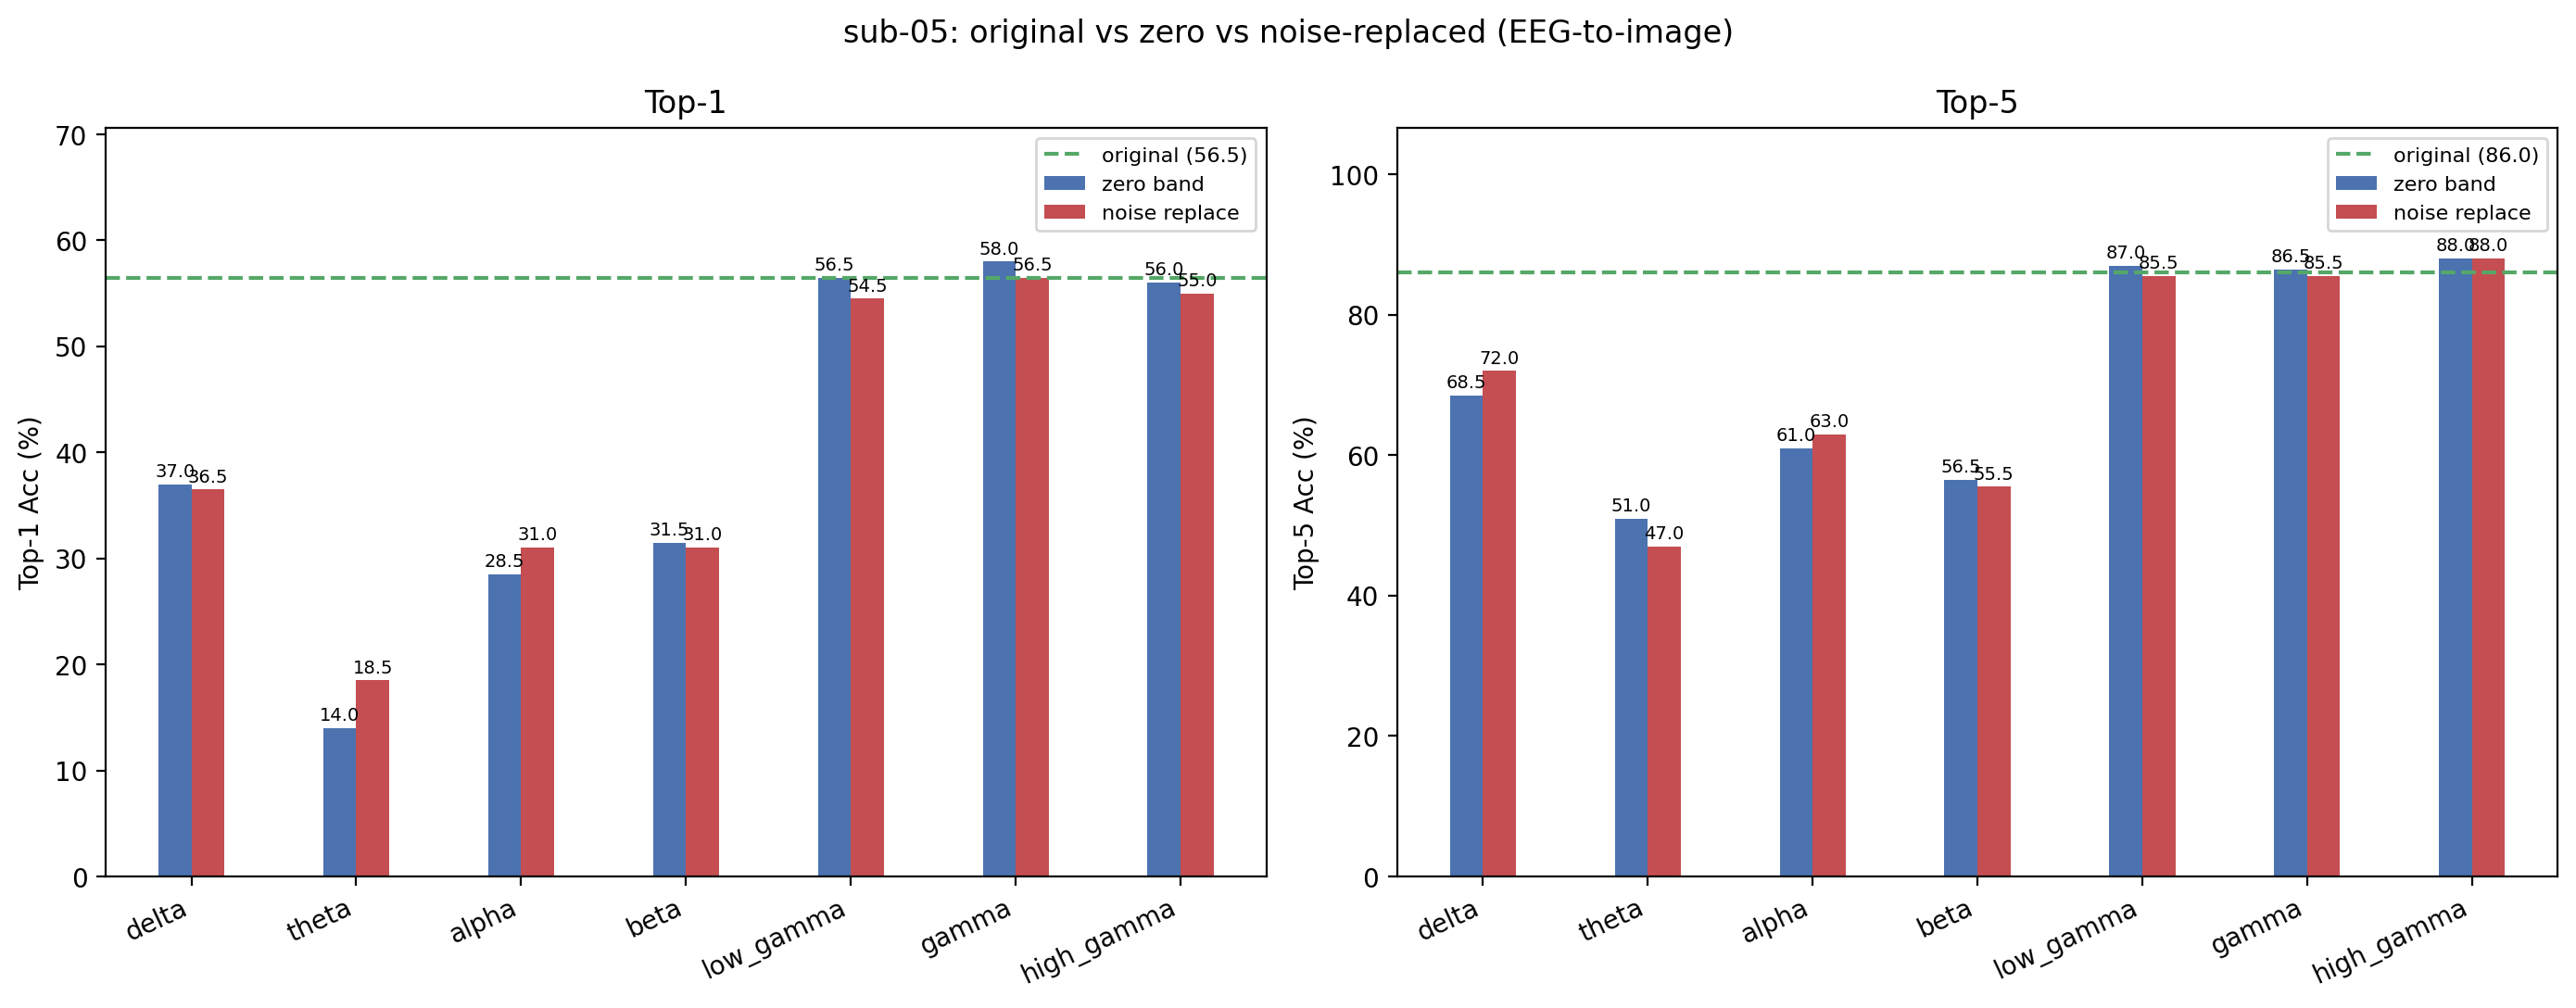

The table this chart was drawn from, first rows:
condition, band, top1, top5, n, delta_top1, delta_top5
original, , 56.5, 86, 200, +0.0000, +0.0000
zero_delta, delta, 37, 68.5, 200, -19.5, -17.5
noise_delta, delta, 36.5, 72, 200, -20, -14
zero_theta, theta, 14, 51, 200, -42.5, -35
noise_theta, theta, 18.5, 47, 200, -38, -39
zero_alpha, alpha, 28.5, 61, 200, -28, -25
noise_alpha, alpha, 31, 63, 200, -25.5, -23
zero_beta, beta, 31.5, 56.5, 200, -25, -29.5
noise_beta, beta, 31, 55.5, 200, -25.5, -30.5
zero_low_gamma, low_gamma, 56.5, 87, 200, +0.0000, 1
noise_low_gamma, low_gamma, 54.5, 85.5, 200, -2, -0.5000
zero_gamma, gamma, 58, 86.5, 200, 1.5, +0.5000
noise_gamma, gamma, 56.5, 85.5, 200, +0.0000, -0.5000
zero_high_gamma, high_gamma, 56, 88, 200, -0.5000, 2
noise_high_gamma, high_gamma, 55, 88, 200, -1.5, 2
